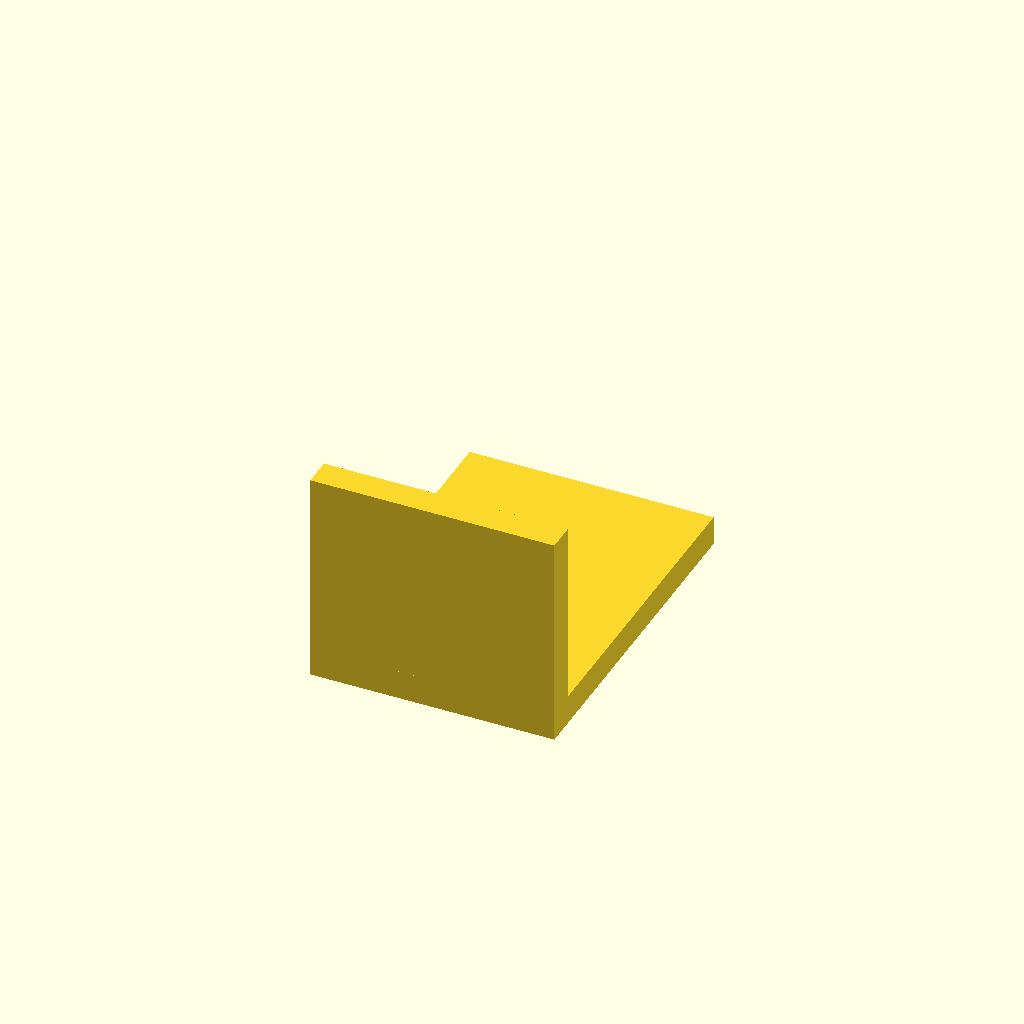
Cell 1: the model at its default parameters.
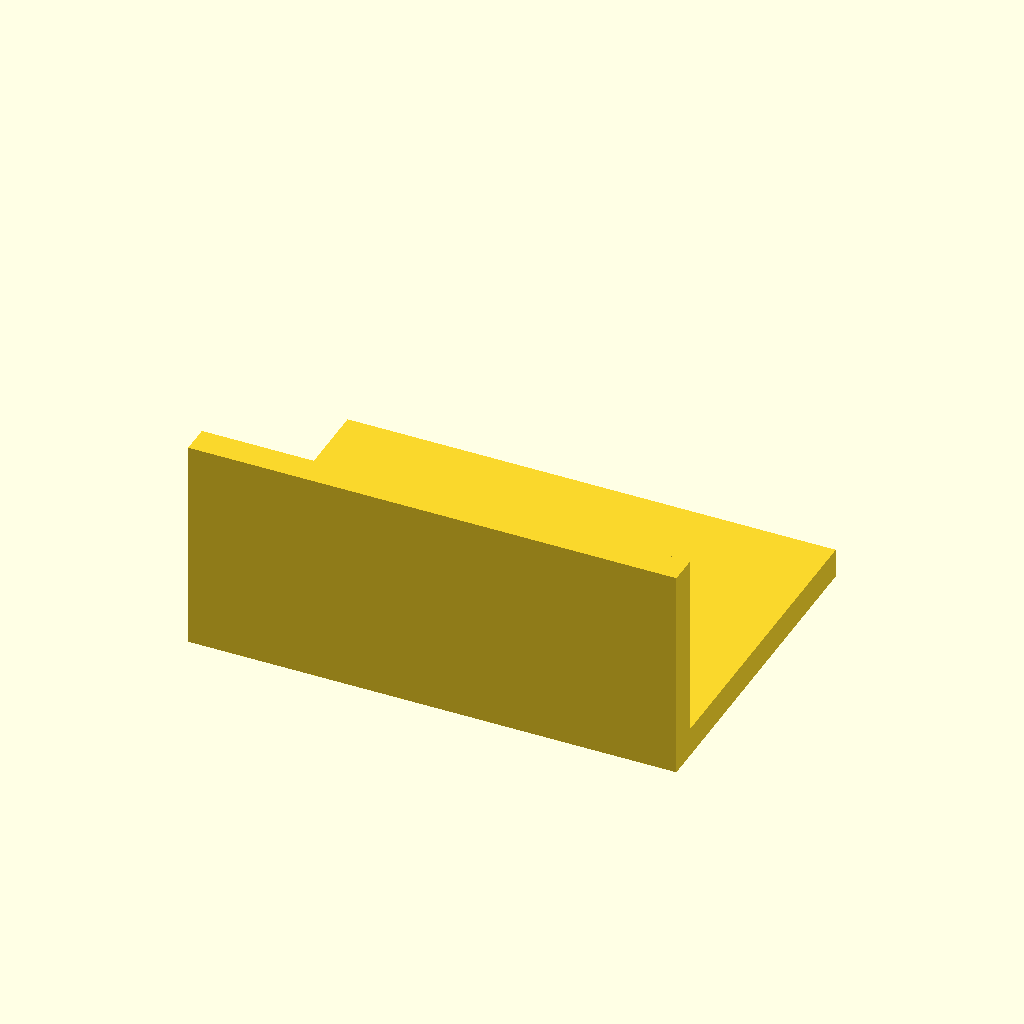
Cell 2: the same model with b_width = 50.
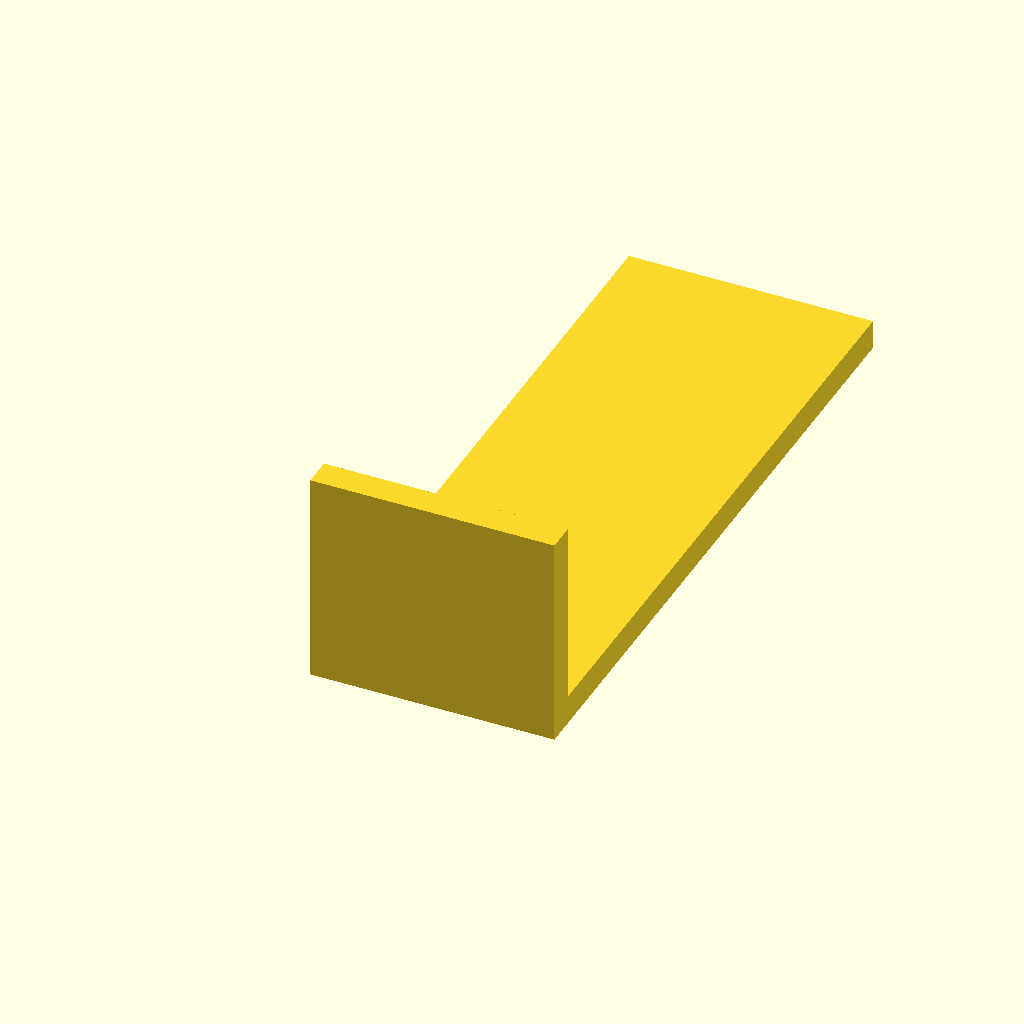
Cell 3: arm_length = 70 (everything else at default).
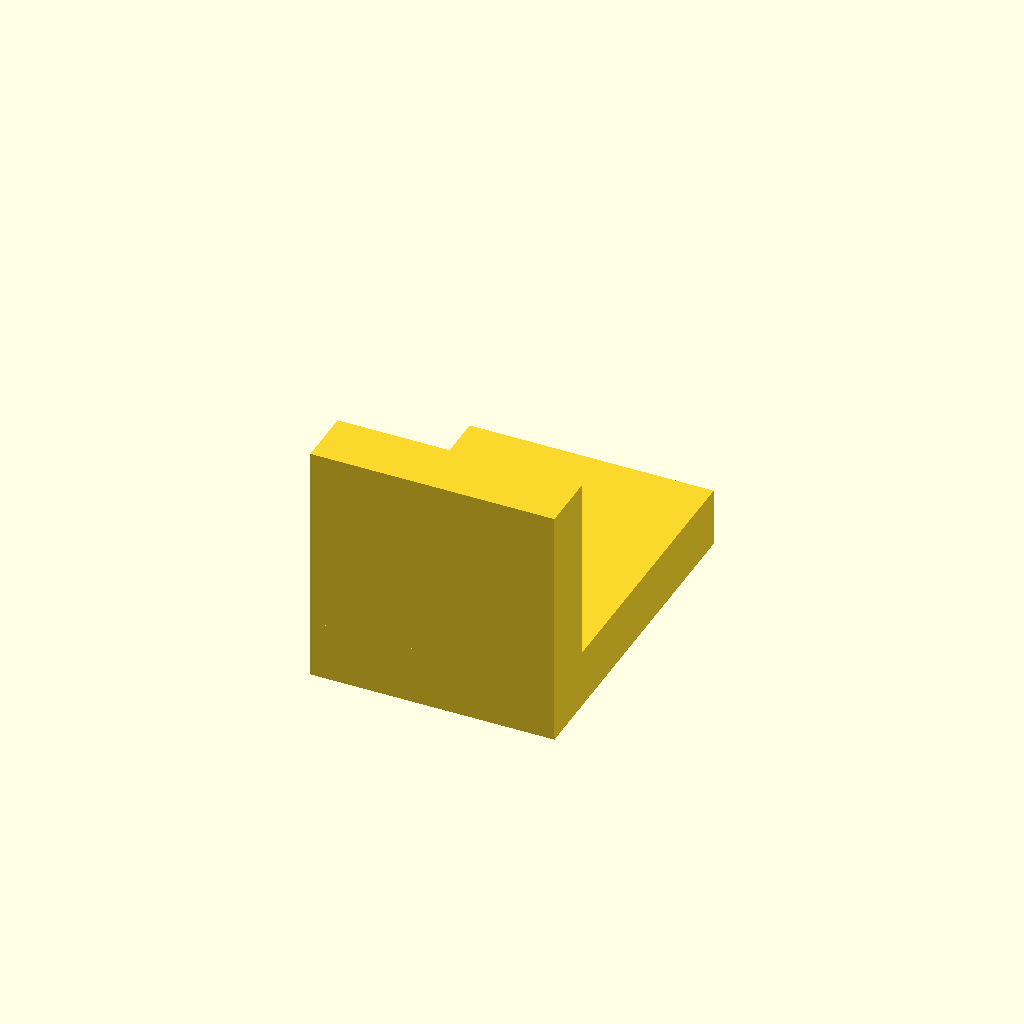
Cell 4: arm_hight = 6 (everything else at default).
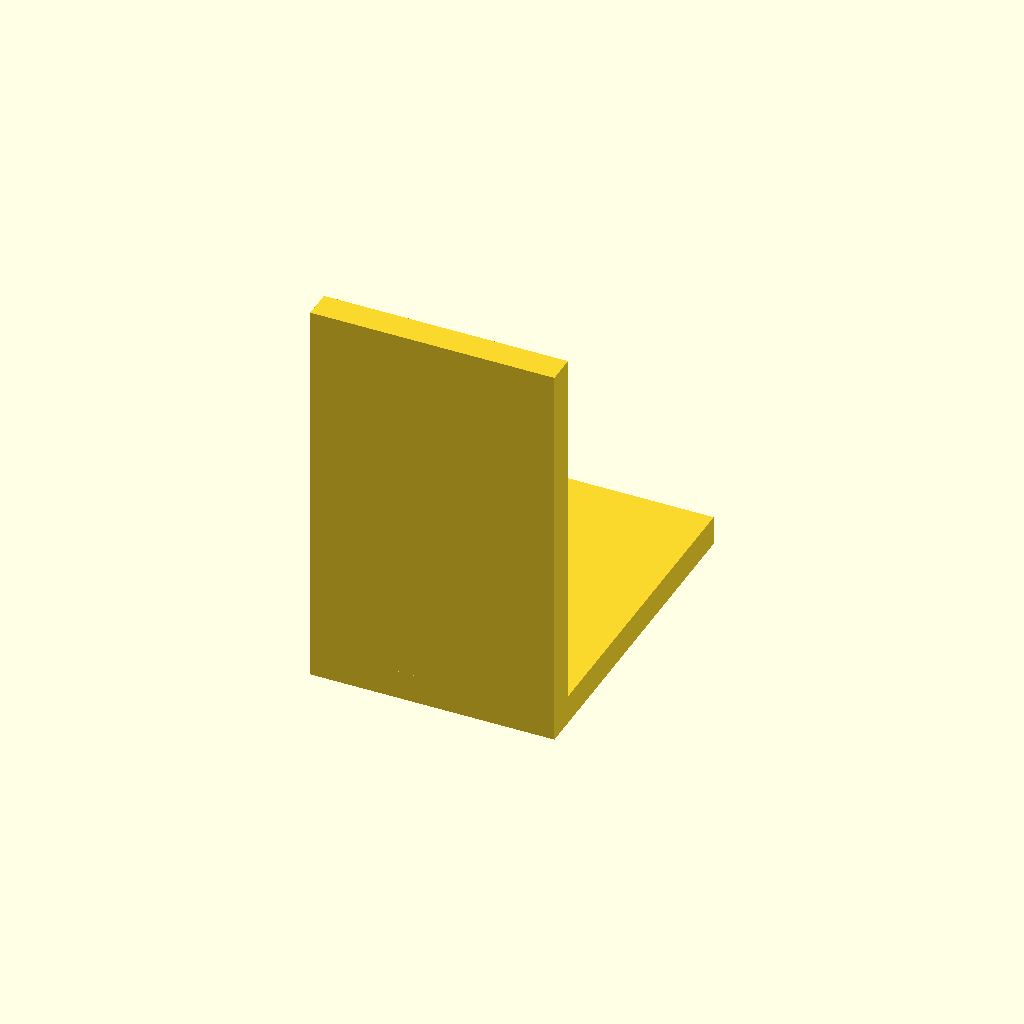
Cell 5: the same model with gap_hight = 38.
All cells are drawn from one camera (rotation 55°, 0°, 25°, orthographic, colour scheme Cornfield), so only the parameter changes between them.
Source of the model, blind-line-hook/blind-line-fix.scad:
// -*- mode: SCAD ; c-file-style: "ellemtel" ; coding: utf-8 -*-
//
// Hook for the line of IKEA window blinds.
//
// © 2017–2024  Roland Sieker <ospalh@gmail.com>
// Licence: CC-BY-SA 4.0

b_width = 25;
arm_length = 35;
arm_hight = 3;
gap_hight = 19;
ms=0.01;
translate([-b_width/2, 0, 0])
{
   // Base
   cube([b_width, arm_length, arm_hight]);
   translate ([0, 0, arm_hight -ms])
   cube([b_width, arm_hight, gap_hight]);
}
Parameter table extracted from the source (name, type, default, range or options):
b_width: number, default 25
arm_length: number, default 35
arm_hight: number, default 3
gap_hight: number, default 19
ms: number, default 0.01
